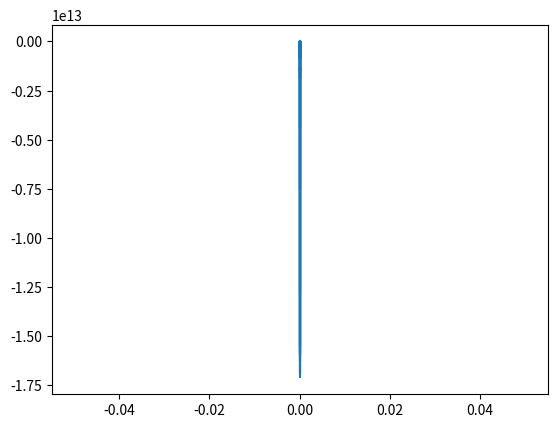

Recreate this plot in Python.
from scipy.integrate import ode
import numpy as np
from matplotlib import pyplot as plt

def dy_dt(t, y):
	#print statements, set itota, itots
	qqq='SEIiUCRD'
	print("===timestep=%i,pop=%f" % (t,sum(y)))

	Itot_a = 0
	Itot_s = 0

	for i in range(0, 10):
		Itot_a += y[i * 8 + 2]
		Itot_s += y[i * 8 + 3]

	for i in range(0, 10):
		y[i * 8 + 0] = -pars_beta_a * y[i * 8 + 0] * Itot_a - pars_beta_s * y[i * 8 + 0] * Itot_s
		y[i * 8 + 1] = pars_beta_a * y[i * 8 + 0] * Itot_a + pars_beta_s * y[i * 8 + 0] * Itot_s - pars_gamma_e * y[i * 8 + 1]
		y[i * 8 + 2] = pars_p[i] * pars_gamma_e * y[i * 8 + 1] - pars_gamma_a * y[i * 8 + 2]
		y[i * 8 + 3] = (1 - pars_p[i]) * pars_gamma_e * y[i * 8 + 1] - pars_gamma_s * y[i * 8 + 3]
		y[i * 8 + 4] = agepars_hosp_frac[i] * (1 - agepars_hosp_crit[i]) * pars_gamma_s * y[i * 8 + 3] - pars_gamma_h * y[i * 8 + 4]
		y[i * 8 + 5] = agepars_hosp_frac[i] * agepars_hosp_crit[i] * pars_gamma_s * y[i * 8 + 3] - pars_gamma_h * y[i * 8 + 5]
		y[i * 8 + 6] = pars_gamma_a * y[i * 8 + 2] + (1 - agepars_hosp_frac[i]) * pars_gamma_s * y[i * 8 + 3] + pars_gamma_h * y[i * 8 + 4] + (1 - agepars_crit_die[i]) * pars_gamma_h * y[i * 8 + 5]
		y[i * 8 + 7] = agepars_crit_die[i] * pars_gamma_h * y[i * 8 + 5]
	return y

###=====================
agepars_meanage_in=np.arange(5,95,10)
agepars_highage=np.arange(9,99,10)
agepars_lowage=np.arange(0,90,10)
#Data from 2018 census
population_N= 10666108
population_agefrac_in = [0.126,0.137,0.139,0.132,0.130,0.129,0.104,0.061,0.036,0.007]
myInt = sum(population_agefrac_in)
population_agefrac = [x / myInt for x in population_agefrac_in]
agepars_meanage= [a * b for a, b in zip(agepars_meanage_in, population_agefrac)]
population_meanage = sum(agepars_meanage)
# Check if population data sums to ~1.00
# In[6]:
# x = (sum(population_agefrac))
# y = format(x,'.5f')
# yy = format(1,'.5f')
# bool(y==yy)
# Basic parameters
pars_gamma_e=1/4;	#Transition to infectiousness
pars_gamma_a=1/6;	#Resolution rate for asymptomatic
pars_gamma_s=1/6;	#Resolution rate for symptomatic
pars_gamma_h=1/10;	#Resolution rate in hospitals
pars_beta_a=4/10;	#Transmission for asymptomatic
pars_beta_s=8/10;	#Transmission for symptomatic
pars_p=[0.95,0.95,0.90,0.8,0.7,0.6,0.4,0.2,0.2,0.2]			#Fraction asymptomatic
pars_Itrigger = 500000/population_N #Trigger at 5000 total cases, irrespective of type
# Age stratification
agepars_hosp_frac_in=[0.1,0.3,1.2,3.2,4.9,10.2,16.6,24.3,27.3,27.3]
agepars_hosp_frac = [x / 100 for x in agepars_hosp_frac_in]
agepars_hosp_crit_in=[5,5,5,5,6.3,12.2,27.4,43.2,70.9,70.9]
agepars_hosp_crit = [x / 100 for x in agepars_hosp_crit_in]
agepars_crit_die= 0.5*np.ones(len(agepars_meanage)+1) ## CHECK
agepars_num_ages = len(agepars_meanage);

N=agepars_num_ages;
agepars_S_ids= (1,N)
agepars_E_ids= ((N+1),(2*N))
agepars_Ia_ids=((2*N+1),(3*N))
agepars_Is_ids=((3*N+1),(4*N))
agepars_Ihsub_ids=((4*N+1),(5*N))
agepars_Ihcri_ids=((5*N+1),(6*N))
agepars_R_ids=((6*N+1),(7*N))
agepars_D_ids=((7*N+1),(8*N))
agepars_Hcum_ids=((8*N+1),(9*N))
agepars_IFR_2= [a * b * c * d for a, b, c, d in zip(population_agefrac, agepars_hosp_frac, agepars_hosp_crit, agepars_crit_die)]
pp = [a-b for a, b in zip(np.ones(len(pars_p)), pars_p)]
agepars_IFR_1= [a*b for a,b in zip(agepars_IFR_2,pp)]
agepars_IFR = sum(agepars_IFR_1)

# Epidemiological parameters
pars_Ra=pars_beta_a/pars_gamma_a;
pars_Rs=pars_beta_s/pars_gamma_s;

x = [a-b for a, b in zip(np.ones(len(pars_p)), pars_p)] #1-pars_p
y = [a*b for a,b in zip(x,population_agefrac)] #(1-pars_p*pop_agefrac)
z = [a*pars_Rs for a in y] #(1-pars_p*pop_agefrac*pars_Rs)
m = [a*b*pars_Ra for a,b in zip(pars_p,population_agefrac)] #(pars_p*pop_agefrac*pars_Ra)

pars_R0 = [a*b for a,b in zip(z,m)]

outbreak_pTime=365;
outbreak_pNear=30;
outbreak_pshift=0;

ga_cases  = [552,620,800,1097,1387,1643,2198]
ga_hosp =  [186,240,361,438,509,607,660]
ga_death = [25,25,38,47,56,65,79]
y0=np.zeros(80)
population_N= 10666108

#initial conditions: one person 10-19 is sick
y0[0:10]=np.multiply(population_agefrac,population_N-8025)
y0[11]=1
y0[1]-=1

# y0=np.divide(y0,population_N)

y0 = np.zeros(80)

for i in range(0, 10):
	y0[i*8+2] = 7500 * population_agefrac[i]
	y0[i*8+3] = 500 * population_agefrac[i]
	y0[i*8+7] = 25 * population_agefrac[i]
	y0[i*8] = population_agefrac[i] * population_N - y0[i*8+3] - y0[i*8+4] - y0[i*8+7]

tspan = list(range(0,outbreak_pTime,1))
r = ode(dy_dt).set_integrator('vode', method='adams')
r.set_initial_value(y0, 0)
t1 = 10
dt = 1

y = np.zeros([80,10])
t = np.zeros([80,10])

count = 0

while r.successful() and r.t < t1:
	r.integrate(r.t+dt)
	y[:,count] = r.y
	t[:,count] = r.t
	count+=1

plt.plot(t, y)
plt.show()